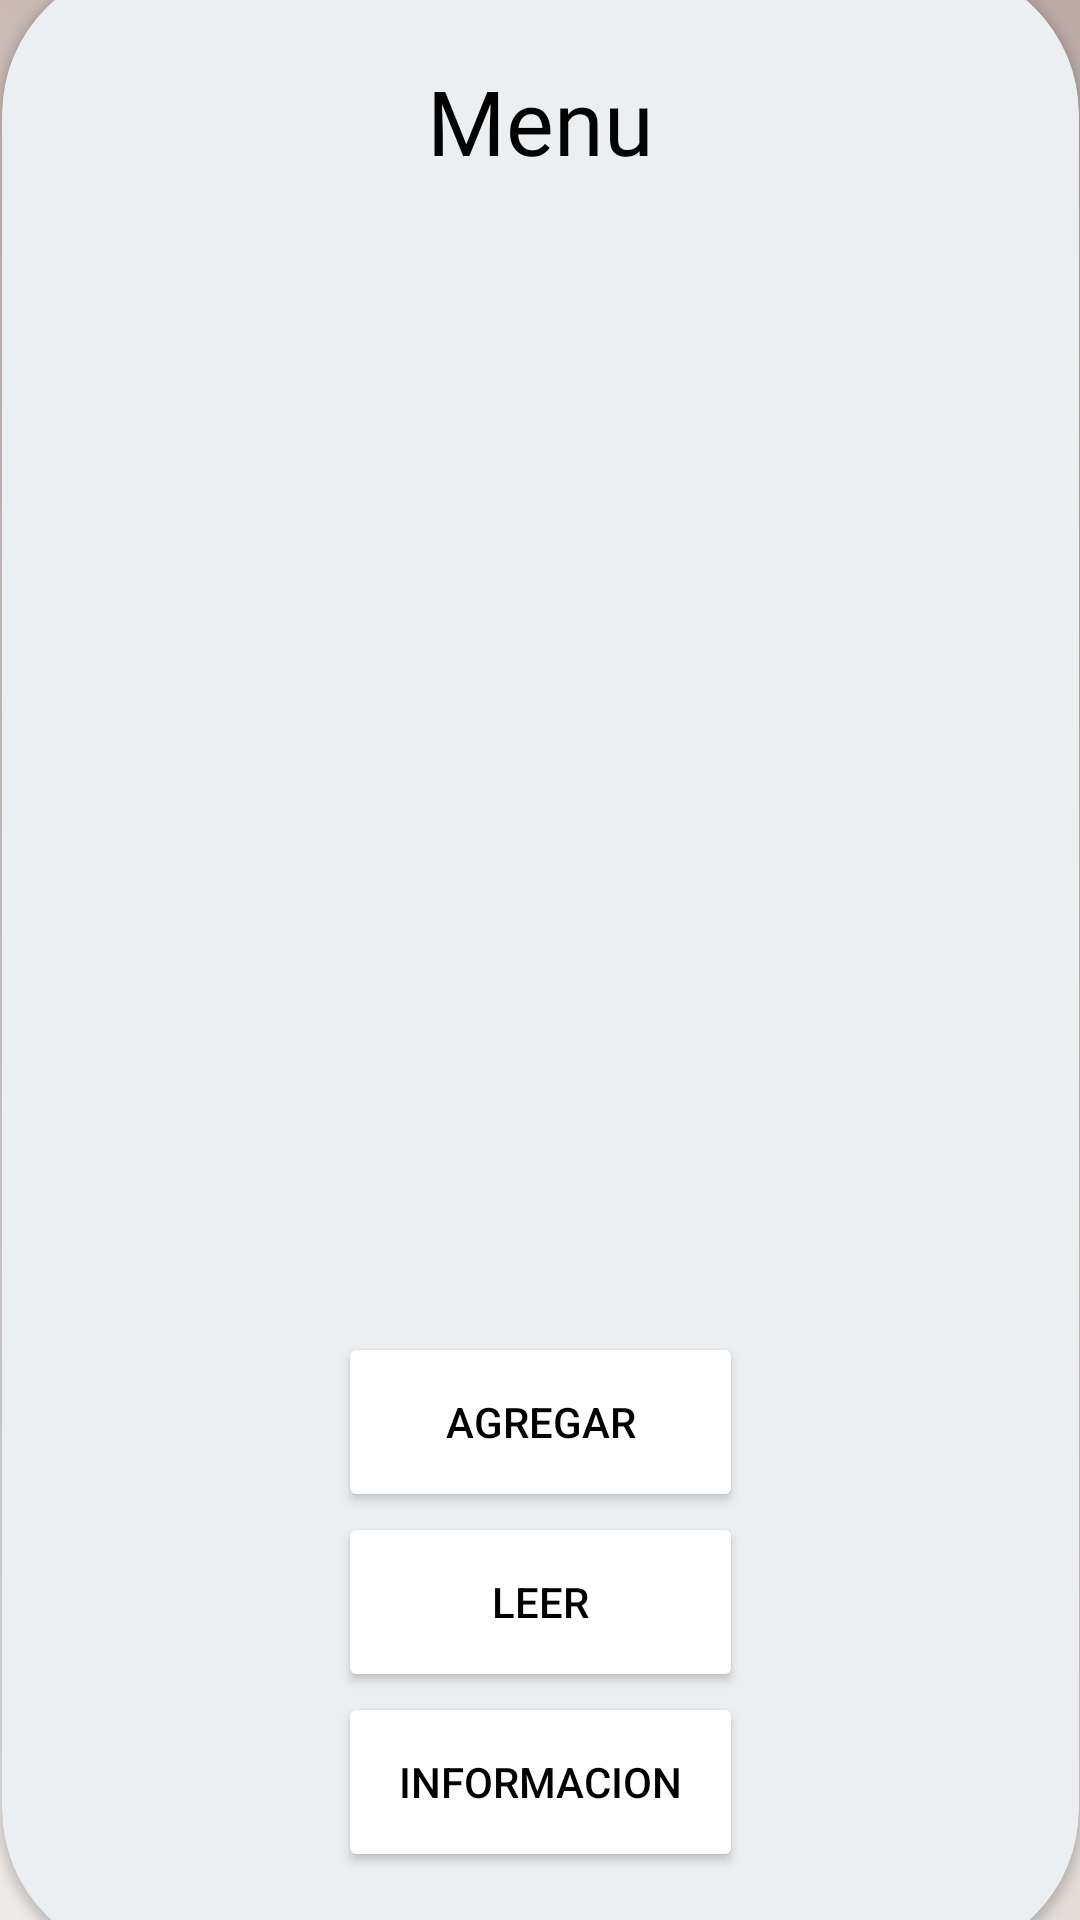

Produce the Android XML layout that renders to this screen, including the resource entries it uses.
<!-- AndroidManifest.xml: application theme Theme.Proyecto_base -->
<!-- res/layout/activity_menu.xml -->
<?xml version="1.0" encoding="utf-8"?>
<androidx.constraintlayout.widget.ConstraintLayout xmlns:android="http://schemas.android.com/apk/res/android"
    xmlns:app="http://schemas.android.com/apk/res-auto"
    xmlns:tools="http://schemas.android.com/tools"
    android:id="@+id/main"
    android:layout_width="match_parent"
    android:layout_height="match_parent"
    android:background="@drawable/gradients_background"
    tools:context=".MenuActivity">

    <androidx.cardview.widget.CardView
        android:id="@+id/cardView"
        android:layout_width="359dp"
        android:layout_height="665dp"
        app:cardBackgroundColor="#ECEFF1"
        app:cardCornerRadius="50dp"
        app:layout_constraintBottom_toBottomOf="parent"
        app:layout_constraintEnd_toEndOf="parent"
        app:layout_constraintStart_toStartOf="parent"
        app:layout_constraintTop_toTopOf="parent">

        <androidx.constraintlayout.widget.ConstraintLayout
            android:layout_width="match_parent"
            android:layout_height="match_parent">

            <TextView
                android:id="@+id/textView7"
                android:layout_width="wrap_content"
                android:layout_height="wrap_content"
                android:layout_marginTop="32dp"
                android:fontFamily="@font/fuente"
                android:text="Menu"
                android:textColor="@color/black"
                android:textSize="30dp"
                app:layout_constraintEnd_toEndOf="parent"
                app:layout_constraintStart_toStartOf="parent"
                app:layout_constraintTop_toTopOf="parent" />
        </androidx.constraintlayout.widget.ConstraintLayout>

        <LinearLayout
            android:layout_width="match_parent"
            android:layout_height="match_parent"
            android:gravity="center"
            android:orientation="vertical"
            android:padding="16dp">

            

            

            <ViewFlipper
                android:id="@+id/slider"
                android:layout_width="420dp"
                android:layout_height="364dp"
                android:layout_marginStart="38dp"
                android:layout_marginTop="60dp"
                android:layout_marginEnd="38dp"
                app:layout_constraintEnd_toEndOf="parent"
                app:layout_constraintHorizontal_bias="0.505"
                app:layout_constraintStart_toStartOf="parent"
                app:layout_constraintTop_toTopOf="parent">

            </ViewFlipper>

            <androidx.constraintlayout.widget.ConstraintLayout
                android:layout_width="match_parent"
                android:layout_height="match_parent">

                <Button
                    android:id="@+id/btnLeer"
                    android:layout_width="135dp"
                    android:layout_height="60dp"
                    android:layout_marginTop="76dp"
                    android:backgroundTint="@color/white"
                    android:text="Leer"
                    android:textColor="@color/black"
                    app:layout_constraintEnd_toEndOf="parent"
                    app:layout_constraintStart_toStartOf="parent"
                    app:layout_constraintTop_toTopOf="parent" />

                <Button
                    android:id="@+id/btnInfo"
                    android:layout_width="135dp"
                    android:layout_height="60dp"
                    android:layout_marginStart="96dp"
                    android:layout_marginTop="16dp"
                    android:backgroundTint="@color/white"
                    android:text="Agregar"
                    android:textColor="@color/black"
                    app:layout_constraintStart_toStartOf="parent"
                    app:layout_constraintTop_toTopOf="parent" />

                <Button
                    android:id="@+id/btnInfom"
                    android:layout_width="135dp"
                    android:layout_height="60dp"
                    android:backgroundTint="@color/white"
                    android:text="Informacion"
                    android:textColor="@color/black"
                    app:layout_constraintEnd_toEndOf="parent"
                    app:layout_constraintStart_toStartOf="parent"
                    app:layout_constraintTop_toBottomOf="@+id/btnLeer" />
            </androidx.constraintlayout.widget.ConstraintLayout>

        </LinearLayout>
    </androidx.cardview.widget.CardView>

</androidx.constraintlayout.widget.ConstraintLayout>
<!-- resources referenced by this layout -->
<resources>
  <!-- drawable gradients_background (drawable) -->
  <?xml version="1.0" encoding="utf-8"?>
  <selector xmlns:android="http://schemas.android.com/apk/res/android">
      <item>
          <shape android:shape="rectangle">
              <gradient
                  android:angle="45"
                  android:startColor="#EFEBE9"
                  android:centerColor="#D7CCC8"
                  android:endColor="#BCAAA4"
                  android:type="linear" />
          </shape>
      </item>
  </selector>
  <style name="Theme.Proyecto_base" parent="Base.Theme.Proyecto_base" />
  <style name="Base.Theme.Proyecto_base" parent="Theme.Material3.DayNight.NoActionBar">
          
          
      </style>
  <!-- not gathered from this repository: default colours our renderer supplied (Android Studio template values) -->
  <color name="black">#FF000000</color>
  <color name="white">#FFFFFFFF</color>
</resources>
